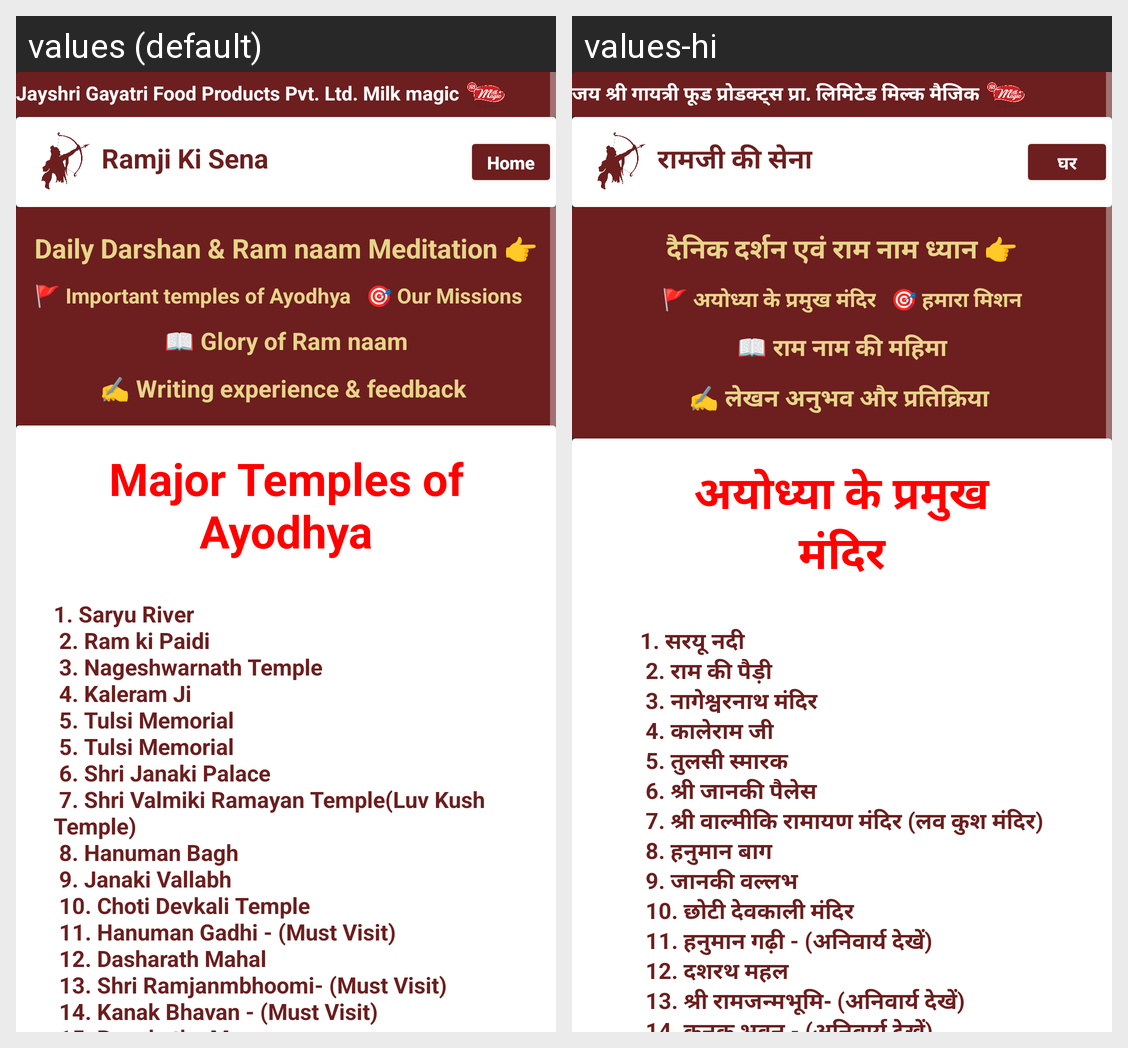

Translations of the strings shown on this Android screen, per locale in the grid:
Android screen res/layout/activity_important_temples.xml rendered under 2 locales, left to right: values (default), values-hi. Device: Nexus 5 (rendered at 1080×1920; each locale shown at half size, 540×960, under a caption strip naming it); theme Theme.RamjiKiSena.
Strings drawn on this screen, with the default value and each locale's value (text and hints the layout hard-codes, and strings that could not be matched under every locale, appear in the picture but are not listed):

sposor
  values: Jayshri Gayatri Food Products Pvt. Ltd. Milk magic
  values-hi: जय श्री गायत्री फूड प्रोडक्ट्स प्रा. लिमिटेड मिल्क मैजिक

app_name
  values: Ramji Ki Sena
  values-hi: रामजी की सेना

home
  values: Home
  values-hi: घर

DailyDarshan
  values: Daily Darshan & Ram naam Meditation 👉
  values-hi: दैनिक दर्शन एवं राम नाम ध्यान 👉

Imp
  values: 🚩 Important temples of Ayodhya
  values-hi: 🚩 अयोध्या के प्रमुख मंदिर

missions
  values: 🎯 Our Missions
  values-hi: 🎯 हमारा मिशन

glory
  values: 📖 Glory of Ram naam
  values-hi: 📖 राम नाम की महिमा

write
  values: ✍️ Writing experience & feedback 
      
  values-hi: ✍️ लेखन अनुभव और प्रतिक्रिया 
      

major_temples_of_n_ayodhya
  values: Major Temples of
      Ayodhya
  values-hi: अयोध्या के प्रमुख
      मंदिर

list
  values: 1. Saryu River
       2. Ram ki Paidi
       3. Nageshwarnath Temple
       4. Kaleram Ji
       5. Tulsi Memorial
       5. Tulsi Memorial
       6. Shri Janaki Palace
       7. Shri Valmiki Ramayan Temple(Luv Kush Temple)
       8. Hanuman Bagh
       9. Janaki Vallabh
       10. Choti Devkali Temple
       11. Hanuman Gadhi - (Must Visit)
       12. Dasharath Mahal
       13. Shri Ramjanmbhoomi- (Must Visit)
       14. Kanak Bhavan - (Must Visit)
       15. Ram katha Museum
       16. …[clipped]
  values-hi: 1. सरयू नदी
       2. राम की पैड़ी
       3. नागेश्वरनाथ मंदिर
       4. कालेराम जी
       5. तुलसी स्मारक
       6. श्री जानकी पैलेस
       7. श्री वाल्मीकि रामायण मंदिर (लव कुश मंदिर)
       8. हनुमान बाग
       9. जानकी वल्लभ
       10. छोटी देवकाली मंदिर
       11. हनुमान गढ़ी - (अनिवार्य देखें)
       12. दशरथ महल
       13. श्री रामजन्मभूमि- (अनिवार्य देखें)
       14. कनक भवन - (अनिवार्य देखें)
       15. राम कथा संग्रहालय
       16.बिरला मंदिर
       17. मणि पर्वत मंदिर
